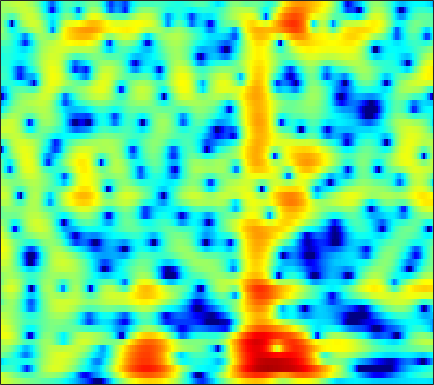

Values plotted in this chart, from the file beside it:
3.4045, 3.1868, 2.878, 2.5588, 2.312, 1.9815, 1.6483, 1.3984, 1.0719, 0.75508, 0.44997, 0.231, -0.043878, -0.30722, -0.49518, -0.73156, -0.94297, -1.0932, -1.2918, -1.4897, -1.6878, -1.8475, -2.0777, -2.3347
3.043, 2.659, 2.125, 1.562, 1.117, 0.4996, -0.1461, -0.6365, -1.274, -1.848, -2.295, -2.507, -2.585, -2.417, -2.16, -1.703, -1.182, -0.7858, -0.2903, 0.1389, 0.4785, 0.6654, 0.8166, 0.849
-3.51, -3.312, -2.956, -2.704, -2.659, -2.854, -3.38, -4.017, -5.271, -7.103, -9.743, -12.32, -14.84, -12.13, -9.126, -5.864, -3.398, -1.92, -0.3347, 0.906, 1.879, 2.457, 3.05, 3.456
-6.855, -6.003, -5.049, -4.394, -4.096, -3.933, -3.988, -4.12, -4.375, -4.648, -4.818, -4.853, -4.7, -4.288, -3.815, -3.042, -2.135, -1.406, -0.4388, 0.468, 1.286, 1.831, 2.447, 2.933
-0.6167, -0.9124, -1.335, -1.835, -2.294, -3.07, -4.069, -4.974, -6.417, -8.111, -9.839, -10.79, -10.83, -9.313, -7.772, -5.746, -3.946, -2.75, -1.35, -0.1623, 0.8397, 1.484, 2.204, 2.773
1.021, 0.9465, 0.7262, 0.3506, -0.05695, -0.7979, -1.768, -2.661, -4.068, -5.656, -7.191, -8.034, -8.201, -7.283, -6.135, -4.474, -2.939, -1.924, -0.7554, 0.2024, 0.9631, 1.425, 1.898, 2.21
1.768, 2.353, 2.749, 2.797, 2.642, 2.215, 1.588, 1.008, 0.1234, -0.7922, -1.668, -2.221, -2.704, -2.869, -2.765, -2.323, -1.632, -1.042, -0.2603, 0.415, 0.8926, 1.085, 1.094, 0.764
4.431, 4.531, 4.49, 4.23, 3.893, 3.24, 2.346, 1.492, 0.0748, -1.742, -4.141, -6.53, -11.12, -18.75, -17.04, -10.2, -6.234, -4.23, -2.318, -1.006, -0.1488, 0.2201, 0.3709, 0.147
4.326, 4.094, 3.718, 3.248, 2.823, 2.144, 1.33, 0.6296, -0.4234, -1.595, -2.849, -3.77, -4.798, -5.38, -5.425, -4.972, -4.144, -3.429, -2.509, -1.725, -1.112, -0.7655, -0.4642, -0.3226
3.434, 3.156, 2.756, 2.299, 1.919, 1.358, 0.7442, 0.2582, -0.4066, -1.071, -1.69, -2.107, -2.528, -2.77, -2.835, -2.771, -2.55, -2.3, -1.899, -1.466, -1.044, -0.7528, -0.4194, -0.1606
2.447, 2.28, 2.027, 1.705, 1.414, 0.9485, 0.3859, -0.0938, -0.8075, -1.56, -2.309, -2.851, -3.458, -3.825, -3.91, -3.745, -3.329, -2.9, -2.231, -1.521, -0.8345, -0.3528, 0.2052, 0.6633
0.4765, 0.8226, 1.126, 1.222, 1.143, 0.8284, 0.2556, -0.3537, -1.399, -2.762, -4.459, -6.002, -8.398, -10.68, -11.34, -9.98, -7.518, -5.765, -3.766, -2.12, -0.7829, 0.04605, 0.9625, 1.68
-1.916, -0.6828, 0.3834, 0.9728, 1.126, 0.9962, 0.4997, -0.1019, -1.224, -2.748, -4.633, -6.316, -8.93, -11.48, -12.22, -10.62, -7.981, -6.117, -3.916, -2.098, -0.6231, 0.2789, 1.246, 1.973
0.07607, 0.806, 1.59, 2.079, 2.222, 2.109, 1.673, 1.116, 0.08976, -1.294, -2.915, -4.192, -5.832, -7.098, -7.513, -7.097, -5.781, -4.53, -2.84, -1.318, -0.08134, 0.6381, 1.319, 1.68
1.092, 2, 2.936, 3.496, 3.696, 3.675, 3.297, 2.771, 1.742, 0.2817, -1.771, -3.748, -7.406, -13.88, -24.35, -13.45, -7.421, -4.653, -2.052, -0.2706, 0.9089, 1.482, 1.812, 1.621
-0.4941, 0.6524, 1.719, 2.364, 2.62, 2.672, 2.409, 2.046, 1.332, 0.432, -0.6787, -1.594, -2.712, -3.539, -3.842, -3.621, -2.826, -2.073, -1.034, -0.1161, 0.6052, 0.9629, 1.165, 1.017
0.2756, 0.7591, 1.219, 1.473, 1.503, 1.329, 0.9488, 0.5472, -0.1347, -0.8796, -1.631, -2.194, -2.794, -3.152, -3.225, -3.105, -2.701, -2.269, -1.612, -0.9128, -0.2491, 0.1739, 0.6186, 0.9175
1.698, 1.869, 1.921, 1.768, 1.485, 0.9136, 0.1206, -0.6182, -1.796, -3.141, -4.493, -5.492, -6.653, -7.324, -7.361, -6.869, -5.892, -4.953, -3.648, -2.365, -1.204, -0.4303, 0.4637, 1.199
3.007, 3.041, 2.858, 2.386, 1.859, 0.8956, -0.3963, -1.601, -3.524, -5.984, -8.995, -11.74, -16.57, -22.99, -23, -16.92, -12.36, -9.709, -6.762, -4.362, -2.41, -1.182, 0.1672, 1.215
4.219, 4.098, 3.705, 3.045, 2.38, 1.217, -0.2742, -1.643, -3.82, -6.617, -10.04, -13.06, -17.77, -22.57, -23.84, -20.36, -15.2, -11.8, -8.079, -5.167, -2.874, -1.494, -0.0243, 1.06
4.977, 4.688, 4.132, 3.399, 2.711, 1.634, 0.3726, -0.726, -2.359, -4.226, -6.425, -8.181, -10.68, -12.77, -13.26, -12.07, -9.574, -7.629, -5.27, -3.293, -1.697, -0.7283, 0.2587, 0.9484
4.691, 4.222, 3.489, 2.653, 1.971, 1.06, 0.1352, -0.5301, -1.36, -2.086, -2.787, -3.219, -3.624, -3.831, -3.74, -3.369, -2.736, -2.152, -1.343, -0.6004, 0.02035, 0.3655, 0.6347, 0.6835
3.784, 3.069, 1.953, 0.676, -0.3176, -1.59, -2.514, -2.812, -2.768, -2.318, -1.7, -1.268, -0.7044, -0.2009, 0.1359, 0.5828, 0.9731, 1.229, 1.489, 1.633, 1.637, 1.514, 1.196, 0.6465
2.587, 1.748, 0.251, -1.867, -4.084, -8.482, -15.74, -15.4, -8.467, -4.527, -2.011, -0.6415, 0.6965, 1.695, 2.248, 2.785, 3.133, 3.271, 3.303, 3.152, 2.787, 2.372, 1.598, 0.5507
0.6769, 0.353, -0.3899, -1.51, -2.559, -3.993, -4.954, -4.858, -3.799, -2.14, -0.6231, 0.3727, 1.45, 2.266, 2.739, 3.156, 3.374, 3.404, 3.275, 2.952, 2.422, 1.884, 0.933, -0.2861
-1.237, -0.7913, -0.5239, -0.5107, -0.5763, -0.7285, -0.7681, -0.6796, -0.3924, 0.04386, 0.6044, 1.018, 1.553, 1.984, 2.221, 2.412, 2.424, 2.321, 2.035, 1.585, 1.015, 0.5023, -0.2559, -1.088
-0.844, -0.2553, 0.217, 0.4088, 0.4014, 0.2816, 0.1169, 0.007669, 0.02532, 0.1542, 0.4607, 0.7676, 1.188, 1.56, 1.731, 1.806, 1.653, 1.381, 0.8061, 0.032, -0.8705, -1.528, -2.225, -2.615
1.787, 2.014, 2.044, 1.747, 1.301, 0.4685, -0.6446, -1.541, -2.538, -2.667, -1.906, -0.9831, 0.2359, 1.187, 1.678, 1.948, 1.792, 1.363, 0.3379, -1.296, -3.705, -6.088, -9.511, -9.537
3.28, 3.229, 2.888, 2.17, 1.358, -0.2513, -2.741, -5.614, -12.97, -20.15, -8.004, -4.287, -1.256, 0.552, 1.4, 1.976, 1.994, 1.669, 0.7853, -0.6641, -2.7, -4.582, -6.8, -6.949
2.482, 2.349, 1.998, 1.44, 0.8891, -0.03791, -1.085, -1.857, -2.696, -2.774, -2.118, -1.314, -0.2205, 0.7238, 1.202, 1.573, 1.619, 1.451, 0.9952, 0.3453, -0.4224, -0.9891, -1.601, -1.965
1.505, 1.27, 0.906, 0.5511, 0.295, 0.05733, -0.08469, -0.07353, 0.05108, 0.3204, 0.6973, 1.015, 1.436, 1.759, 1.923, 1.985, 1.881, 1.689, 1.294, 0.773, 0.1731, -0.3101, -1.003, -1.692
0.3449, -0.3197, -1.218, -1.899, -2.09, -1.836, -1.126, -0.4711, 0.4838, 1.308, 2.015, 2.426, 2.82, 2.993, 3.009, 2.846, 2.491, 2.118, 1.506, 0.7887, 0.03002, -0.5422, -1.296, -2.063
-1.087, -2.716, -5.779, -10.54, -13.64, -9.316, -4.569, -2.083, 0.2664, 1.936, 3.072, 3.643, 4.078, 4.173, 4.025, 3.567, 2.792, 2.029, 0.8053, -0.563, -1.913, -2.761, -3.438, -3.686
-1.62, -2.697, -4.269, -5.659, -5.91, -4.568, -2.265, -0.552, 1.374, 2.826, 3.81, 4.278, 4.538, 4.446, 4.096, 3.282, 2.03, 0.7438, -1.528, -4.632, -8.98, -13.19, -14.79, -10.52
-4.357, -4.258, -3.611, -2.629, -1.779, -0.5877, 0.6799, 1.534, 2.619, 3.437, 4.02, 4.25, 4.295, 3.992, 3.55, 2.629, 1.307, 0.01842, -2.132, -4.78, -7.775, -9.818, -10.98, -10.31
-20.9, -11.32, -5.87, -2.761, -1.111, 0.5369, 1.808, 2.583, 3.326, 3.857, 4.145, 4.213, 4.105, 3.742, 3.325, 2.544, 1.51, 0.5745, -0.8935, -2.572, -4.42, -5.874, -7.885, -10.14
-3.527, -2.971, -1.669, -0.2723, 0.6577, 1.707, 2.47, 2.897, 3.268, 3.449, 3.433, 3.331, 3.069, 2.719, 2.371, 1.815, 1.133, 0.5248, -0.4423, -1.64, -3.085, -4.38, -6.455, -9.169
1.433, 1.516, 1.764, 2.097, 2.337, 2.597, 2.712, 2.666, 2.489, 2.108, 1.609, 1.18, 0.6215, 0.1838, -0.04519, -0.2171, -0.3373, -0.4566, -0.7115, -1.133, -1.758, -2.346, -3.291, -4.247
3.078, 3.124, 3.206, 3.263, 3.261, 3.124, 2.825, 2.445, 1.664, 0.5329, -0.9767, -2.36, -4.285, -5.556, -5.413, -4.161, -2.696, -1.793, -0.9471, -0.4729, -0.3315, -0.4054, -0.7029, -1.146
2.24, 2.495, 2.802, 3.013, 3.082, 2.997, 2.682, 2.276, 1.357, -0.02948, -2.109, -4.385, -8.986, -15.47, -12.73, -6.896, -3.498, -1.828, -0.3467, 0.5346, 0.977, 1.085, 0.9946, 0.6421
-1.599, -0.7696, 0.1573, 0.8774, 1.269, 1.617, 1.698, 1.617, 1.269, 0.6901, -0.1125, -0.787, -1.576, -1.996, -1.881, -1.252, -0.3625, 0.2789, 0.9898, 1.453, 1.662, 1.647, 1.421, 0.9444
-6.07, -4.717, -3.224, -1.992, -1.217, -0.3658, 0.2727, 0.5795, 0.8812, 1.001, 1.009, 0.9983, 0.9806, 1.03, 1.139, 1.345, 1.612, 1.804, 2, 2.085, 2.006, 1.81, 1.332, 0.6268
-9.006, -8.028, -6.387, -4.667, -3.455, -2.081, -0.9565, -0.2854, 0.3915, 0.8742, 1.23, 1.428, 1.637, 1.852, 1.997, 2.209, 2.405, 2.544, 2.668, 2.684, 2.533, 2.286, 1.725, 0.8626
-20.56, -16.29, -10.56, -6.897, -4.953, -3.052, -1.695, -0.9125, -0.1932, 0.3275, 0.6667, 0.8281, 1.008, 1.165, 1.308, 1.587, 1.948, 2.256, 2.668, 2.985, 3.138, 3.103, 2.824, 2.193
-9.427, -8.866, -7.148, -5.355, -4.236, -3.113, -2.337, -1.988, -1.656, -1.532, -1.584, -1.703, -1.986, -2.363, -2.512, -2.351, -1.525, -0.5974, 0.7709, 2.017, 2.983, 3.471, 3.799, 3.76
-3.663, -3.705, -3.669, -3.638, -3.703, -3.926, -4.373, -4.783, -5.284, -5.705, -6.008, -6.318, -7.261, -9.246, -12.11, -18.06, -11.9, -7.002, -2.722, 0.1304, 2.089, 3.121, 4.017, 4.483
-2.648, -2.768, -3.129, -3.792, -4.553, -6.043, -8.267, -10.44, -14.04, -15.03, -12.47, -10.79, -9.451, -9, -8.974, -8.515, -6.619, -4.589, -1.874, 0.4127, 2.161, 3.159, 4.112, 4.658
-3.14, -3.145, -3.44, -4.099, -4.87, -6.341, -8.493, -10.47, -13.38, -14.04, -11.71, -9.738, -7.58, -5.962, -4.907, -3.553, -2.169, -1.09, 0.325, 1.636, 2.747, 3.422, 4.088, 4.458
-4.04, -3.843, -3.822, -4.069, -4.412, -5.02, -5.75, -6.226, -6.704, -6.777, -6.382, -5.832, -4.901, -3.868, -3.044, -1.94, -0.846, -0.03774, 0.9898, 1.906, 2.689, 3.172, 3.637, 3.888
-4.555, -4.188, -3.932, -3.917, -4.026, -4.311, -4.618, -4.891, -5.153, -5.238, -5.123, -4.872, -4.33, -3.561, -2.887, -1.914, -0.9191, -0.1921, 0.7145, 1.52, 2.211, 2.636, 3.061, 3.333
-3.936, -3.607, -3.42, -3.466, -3.633, -4.017, -4.537, -5.024, -5.686, -6.311, -6.714, -6.741, -6.26, -5.261, -4.338, -2.992, -1.706, -0.8342, 0.1725, 1.023, 1.707, 2.116, 2.566, 2.904
-2.121, -2.095, -2.244, -2.583, -2.962, -3.608, -4.551, -5.418, -6.996, -9.273, -12.41, -14.7, -13.5, -9.413, -6.796, -4.156, -2.212, -1.111, 0.006828, 0.788, 1.315, 1.607, 1.914, 2.195
-0.0007012, -0.3651, -0.9781, -1.703, -2.275, -3.035, -3.806, -4.416, -5.557, -7.196, -9.288, -10.48, -9.523, -6.552, -4.404, -2.181, -0.6144, 0.1871, 0.8315, 1.034, 0.8933, 0.6361, 0.1855, -0.08033
1.075, 0.2573, -1.196, -2.983, -4.27, -5.291, -4.852, -4.127, -3.114, -2.317, -1.705, -1.239, -0.5119, 0.3413, 0.9927, 1.732, 2.186, 2.301, 2.057, 1.339, 0.03574, -1.466, -4.444, -8.948
0.5431, -0.4198, -2.536, -6.172, -10.92, -20.16, -9.674, -5.58, -2.374, -0.3613, 0.9957, 1.731, 2.463, 2.959, 3.185, 3.271, 3.085, 2.74, 1.983, 0.8619, -0.6982, -2.174, -4.413, -6.539
0.4562, 0.1525, -0.5716, -1.446, -1.997, -2.25, -1.667, -0.8758, 0.2883, 1.327, 2.149, 2.603, 2.999, 3.144, 3.085, 2.786, 2.229, 1.624, 0.5958, -0.7206, -2.24, -3.451, -4.895, -5.813
0.9969, 1.09, 1.127, 1.134, 1.162, 1.31, 1.558, 1.779, 2.152, 2.502, 2.745, 2.844, 2.816, 2.602, 2.309, 1.727, 0.9016, 0.1119, -1.219, -2.923, -5.101, -7.167, -10.79, -15.13
1.11, 1.274, 1.503, 1.73, 1.909, 2.164, 2.393, 2.559, 2.713, 2.781, 2.731, 2.599, 2.284, 1.811, 1.35, 0.5974, -0.3172, -1.111, -2.347, -3.796, -5.569, -7.111, -9.557, -11.68
